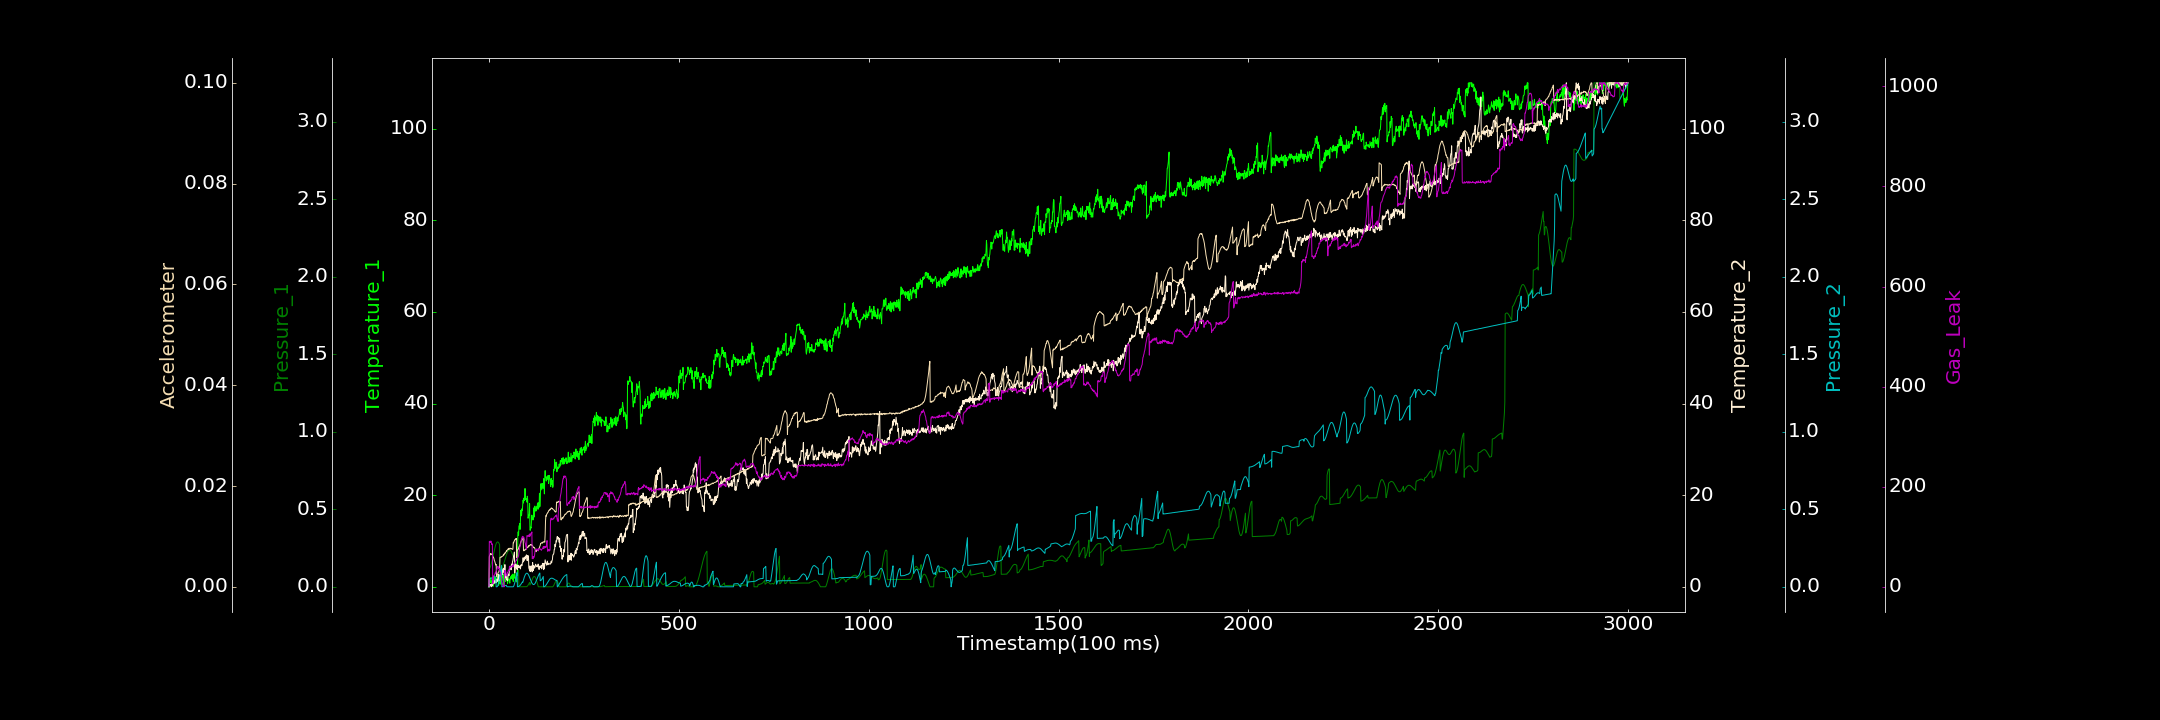

Values plotted in this chart, from the file beside it:
0.000000000, 0.000000000, 0.000000000, 0.000000000, 0.000000000, 0.000000000, 1.001618499
1, 0.000000000, 0.116, 0.000000000, 0.05095, 0.00596, 90.95
2, 0.9524, 0.1189, 0.6116, 0.05165, 0.006258, 90.25
3, 1.203, 0.1235, 0.2864, 0.05184, 0.006366, 88.69
4, 0.9345, 0.1298, 0.4758, 0.05253, 0.006597, 88.49
5, 2.058, 0.1373, 0.2792, 0.05364, 0.006447, 91.64
6, 1.431, 0.1464, 0.000000000, 0.05518, 0.006472, 89.73
7, 0.8193, 0.1559, 0.4461, 0.05621, 0.006455, 85.26
8, 1.095, 0.1666, 0.6547, 0.05733, 0.006555, 84.55
9, 1.407, 0.1775, 0.1826, 0.05872, 0.006315, 85.82
10, 1.686, 0.1894, 1.013, 0.05981, 0.006059, 5.999
11, 0.1012, 0.201, 0.6332, 0.06072, 0.00595, 9.44
12, 1.639, 0.2127, 1.631, 0.06181, 0.005812, 20.11
13, 0.6006, 0.2244, 1.049, 0.06236, 0.005639, 22.32
14, 1.061, 0.2354, 0.777, 0.06361, 0.005247, 23.06
15, 2.359, 0.2461, 1.321, 0.06386, 0.00511, 23.36
16, 1.216, 0.2558, 1.064, 0.06358, 0.004868, 26.22
17, 0.8616, 0.2641, 0.8625, 0.06362, 0.004608, 29.21
18, 1.819, 0.2718, 1.26, 0.06317, 0.004329, 27.01
19, 0.8175, 0.2783, 1.576, 0.000000000, 0.00443, 31.32
20, 1.053, 0.2833, 0.9293, 0.000000000, 0.002079, 33.9
21, 1.17, 0.2866, 1.65, 0.000000000, 0.002391, 34.44
22, 2.441, 0.2886, 1.475, 0.001753, 0.002444, 37.75
23, 1.18, 0.2894, 1.219, 0.005274, 0.002505, 41.08
24, 1.694, 0.2883, 2.192, 0.0122, 0.002784, 40.87
25, 0.2571, 0.286, 2.734, 0.02039, 0.002903, 39.37
26, 0.3884, 0.2824, 2.632, 0.03122, 0.002943, 36.12
27, 1.54, 0.2775, 1.322, 0.04364, 0.003295, 37.1
28, 1.748, 0.2715, 2.417, 0.05727, 0.003237, 31.67
29, 0.7286, 0.09682, 2.352, 0.07284, 0.005828, 31.55
30, 2.281, 0.09831, 2.753, 0.08832, 0.005877, 28.71
31, 0.5487, 0.1009, 2.589, 0.1051, 0.005873, 23.4
32, 1.28, 0.1041, 3.101, 0.1219, 0.005837, 21.21
33, 2.069, 0.1086, 3.75, 0.1384, 0.005992, 16.93
34, 2.572, 0.1137, 3.77, 0.000000000, 0.005985, 10.04
35, 2.615, 0.1196, 3.479, 0.000000000, 0.00603, 6.99
36, 1.924, 0.1262, 2.659, 0.001602, 0.006067, 3.179
37, 1.343, 0.1334, 3.769, 0.002542, 0.006126, 0.8075
38, 2.754, 0.141, 4.07, 0.003806, 0.006377, 0.000000000
39, 0.2662, 0.1492, 3.178, 0.005222, 0.006268, 1.296
40, 1.071, 0.1576, 3.415, 0.006385, 0.006547, 0.000000000
41, 2.721, 0.166, 3.623, 0.007079, 0.006516, 32.55
42, 1.574, 0.1741, 4.844, 0.007643, 0.006739, 31.86
43, 2.009, 0.1826, 3.192, 0.008258, 0.006687, 32.25
44, 1.148, 0.1908, 1.931, 0.009078, 0.006854, 31.39
45, 2.235, 0.1987, 2.754, 0.009247, 0.006947, 22.33
46, 1.807, 0.2059, 1.703, 0.009465, 0.007166, 23.63
47, 1.618, 0.2125, 1.471, 0.000462, 0.007037, 21.33
48, 2.466, 0.2186, 1.648, 0.000000000, 0.007278, 25.59
49, 0.686, 0.2241, 1.332, 0.0002552, 0.007353, 28.92
50, 1.322, 0.2284, 1.999, 0.00005316, 0.007485, 28.41
51, 1.619, 0.2322, 2.796, 0.000189, 0.007541, 32.9
52, 1.733, 0.2351, 2.615, 0.00005938, 0.007413, 33.26
53, 1.621, 0.2369, 2.461, 0.000000000, 0.007654, 31.98
54, 1.061, 0.2376, 3.912, 0.000000000, 0.007506, 40.26
55, 0.7863, 0.2369, 3.661, 0.000000000, 0.007627, 41.24
56, 2.008, 0.2362, 4.035, 0.0002386, 0.007526, 37.96
57, 2.189, 0.2339, 4.266, 0.0001568, 0.007659, 38.46
58, 1.722, 0.2304, 4.56, 0.000000000, 0.007555, 39.53
59, 2.268, 0.2267, 3.725, 0.0004381, 0.0076, 40.46
60, 2.546, 0.2215, 4.97, 0.00002564, 0.007543, 41.18
... 2,939 more rows
